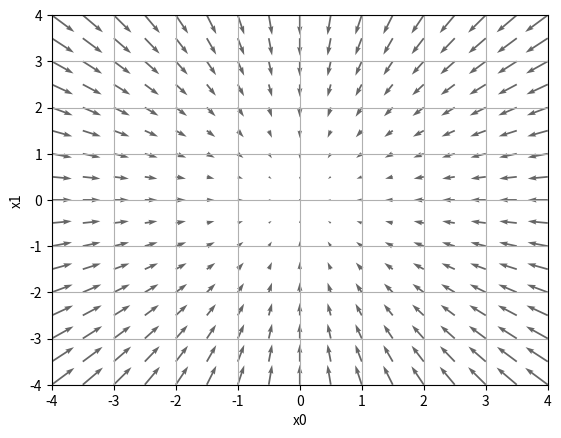

Recreate this plot in Python.
import numpy as np
import matplotlib.pyplot as plt


def num_grad(f, x):
    h = 1e-4
    grad = np.zeros_like(x)
    
    for i in range(x.size):
        tmp = x[i]
        x[i] = tmp + h
        fxh1 = f(x)
        
        x[i] = tmp - h 
        fxh2 = f(x) 
        
        grad[i] = (fxh1 - fxh2) / (2*h)
        x[i] = tmp
        
    return grad


def numerical_gradient(f, x):
    if x.ndim == 1:
        return num_grad(f, x)
    else:
        grad = np.zeros_like(x)
        
        for i, x in enumerate(x):
            grad[i] = num_grad(f, x)
        
        return grad


def f(x):
    #print(x.shape, x.ndim, end=' ')
    if x.ndim == 1:
        return np.sum(x**2, axis=0)
    else:
        return np.sum(x**2, axis=1)


x0 = np.arange(-4, 4.1, 0.5)
x1 = np.arange(-4, 4.1, 0.5)
X0, X1 = np.meshgrid(x0, x1)
X0, X1 = X0.flatten(), X1.flatten()

grad = numerical_gradient(f, np.array([X0, X1]) )

plt.quiver(X0, X1, -grad[0], -grad[1],  angles="xy",color="#666666")
plt.xlim([-4, 4])
plt.ylim([-4, 4])
plt.xlabel('x0')
plt.ylabel('x1')
plt.grid()
plt.show()

